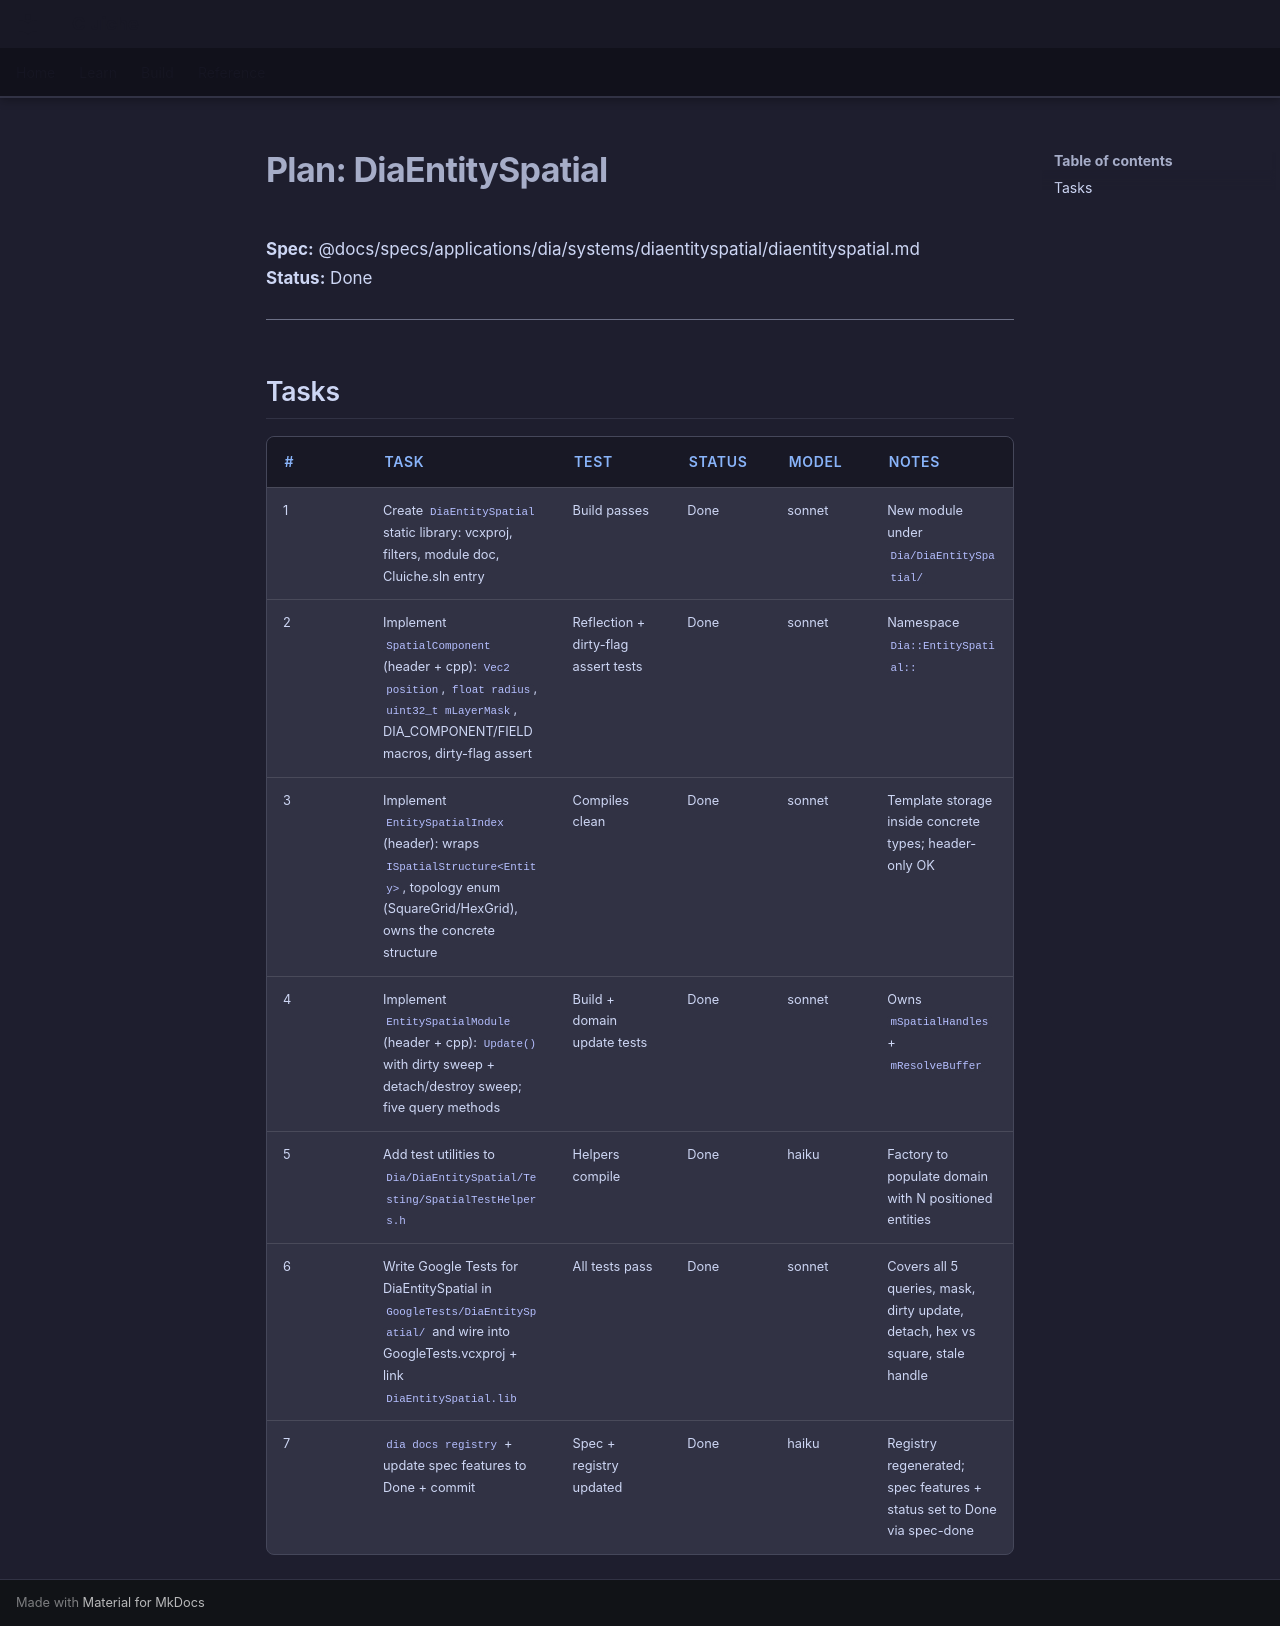

repository: LenihanConor/Cluiche · page: specs/applications/dia/systems/diaentityspatial/diaentityspatial.plan/index.html · generator: mkdocs

# Plan: DiaEntitySpatial

**Spec:** @docs/specs/applications/dia/systems/diaentityspatial/diaentityspatial.md  
**Status:** Done

---

## Tasks

| # | Task | Test | Status | Model | Notes |
|---|------|------|--------|-------|-------|
| 1 | Create `DiaEntitySpatial` static library: vcxproj, filters, module doc, Cluiche.sln entry | Build passes | Done | sonnet | New module under `Dia/DiaEntitySpatial/` |
| 2 | Implement `SpatialComponent` (header + cpp): `Vec2 position`, `float radius`, `uint32_t mLayerMask`, DIA_COMPONENT/FIELD macros, dirty-flag assert | Reflection + dirty-flag assert tests | Done | sonnet | Namespace `Dia::EntitySpatial::` |
| 3 | Implement `EntitySpatialIndex` (header): wraps `ISpatialStructure<Entity>`, topology enum (SquareGrid/HexGrid), owns the concrete structure | Compiles clean | Done | sonnet | Template storage inside concrete types; header-only OK |
| 4 | Implement `EntitySpatialModule` (header + cpp): `Update()` with dirty sweep + detach/destroy sweep; five query methods | Build + domain update tests | Done | sonnet | Owns `mSpatialHandles` + `mResolveBuffer` |
| 5 | Add test utilities to `Dia/DiaEntitySpatial/Testing/SpatialTestHelpers.h` | Helpers compile | Done | haiku | Factory to populate domain with N positioned entities |
| 6 | Write Google Tests for DiaEntitySpatial in `GoogleTests/DiaEntitySpatial/` and wire into GoogleTests.vcxproj + link `DiaEntitySpatial.lib` | All tests pass | Done | sonnet | Covers all 5 queries, mask, dirty update, detach, hex vs square, stale handle |
| 7 | `dia docs registry` + update spec features to Done + commit | Spec + registry updated | Done | haiku | Registry regenerated; spec features + status set to Done via spec-done |
